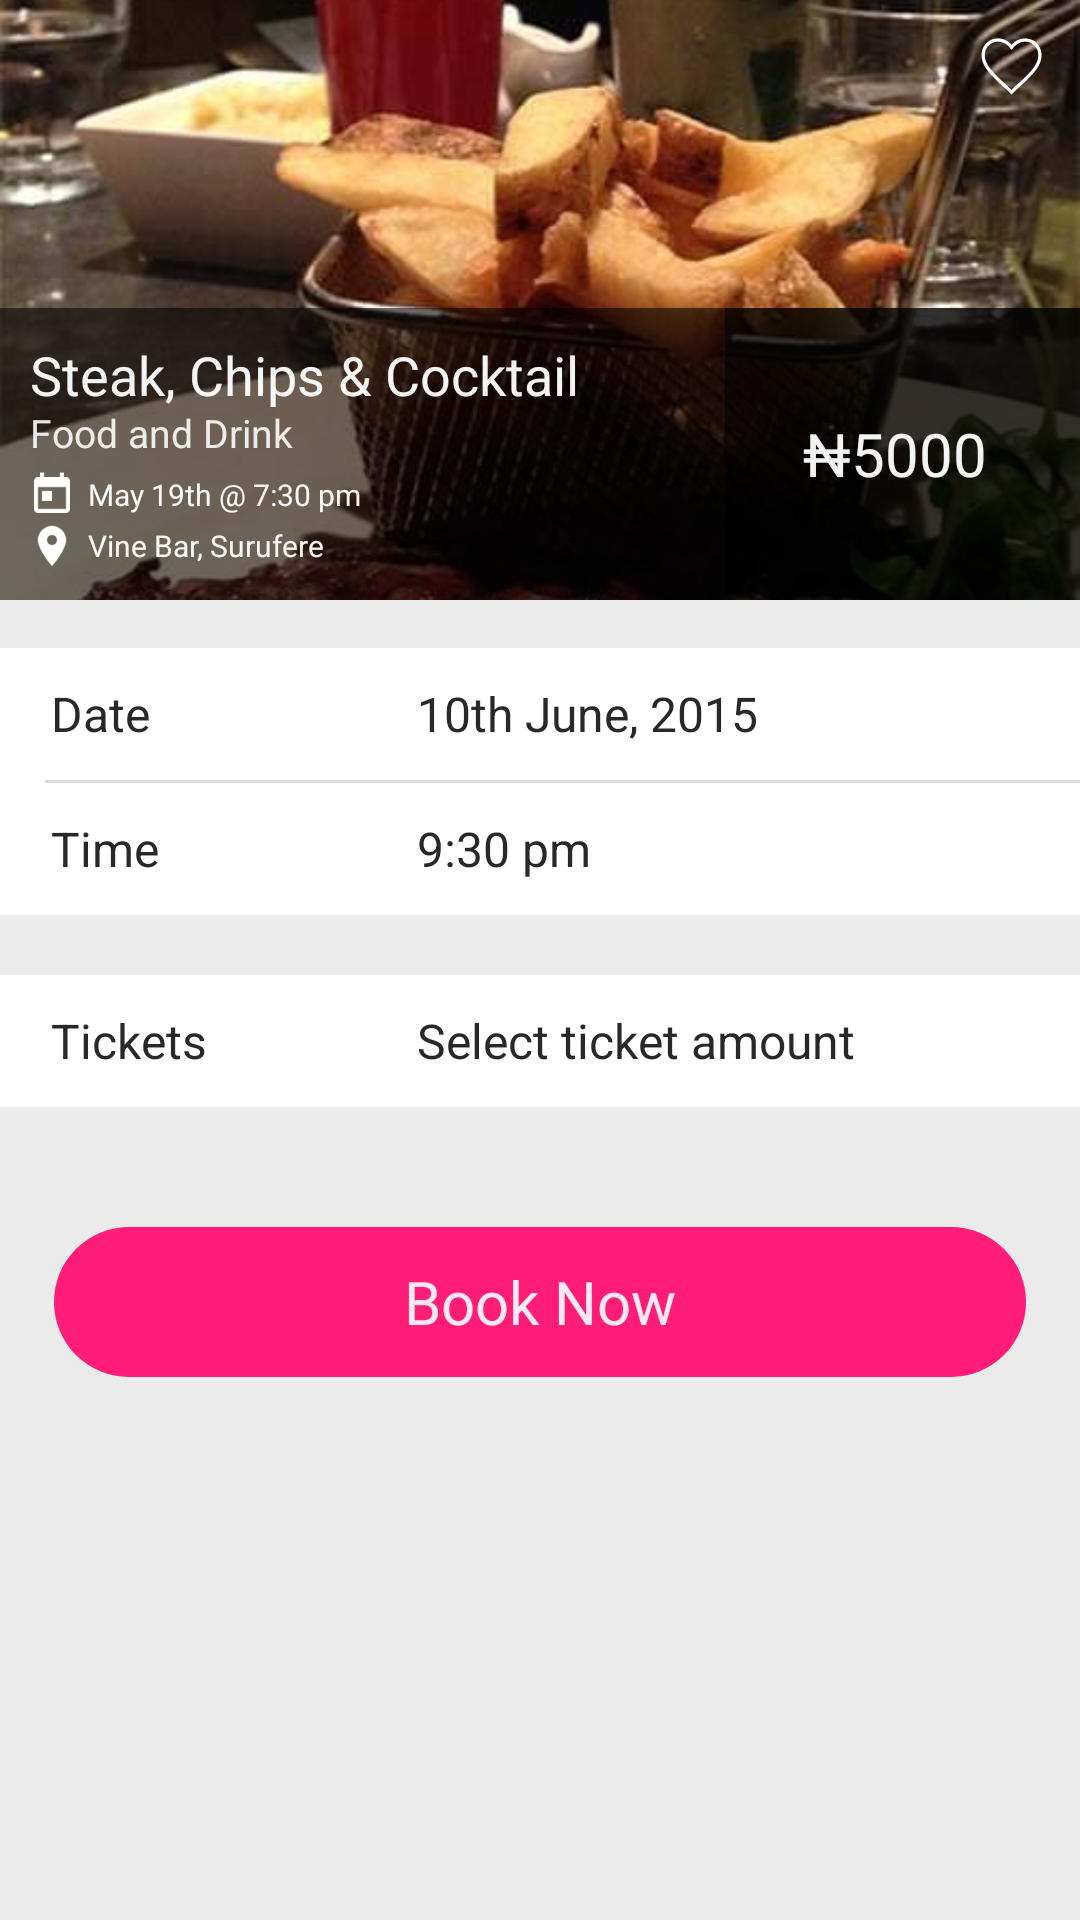

Android layout source for this screen:
<!-- AndroidManifest.xml: application theme LiveooTheme -->
<!-- res/layout/activity_ticket_book.xml -->
<ScrollView xmlns:android="http://schemas.android.com/apk/res/android"
            xmlns:tools="http://schemas.android.com/tools"
            tools:context=".TicketBookActivity"
            style="@style/ScrollContainer">

    <LinearLayout
        style="@style/MainContainer"
        android:orientation="vertical">

        <include
            layout="@layout/event_list_item"
            android:layout_width="match_parent"
            android:layout_height="200dp"
            tools:layout_marginBottom="9dp"
            tools:layout_marginLeft="@dimen/activity_horizontal_margin"
            tools:layout_marginRight="@dimen/activity_horizontal_margin"
            tools:layout_marginTop="@dimen/activity_vertical_margin"/>

        <LinearLayout
            android:layout_width="match_parent"
            android:layout_height="wrap_content"
            android:layout_marginTop="16dp"
            android:background="@android:color/white"
            android:orientation="vertical">

            <LinearLayout
                style="@style/KeyValueContainer">

                <TextView
                    style="@style/KeyValueText"
                    android:layout_width="122dp"
                    android:text="Date"/>

                <TextView
                    style="@style/KeyValueText"
                    android:text="10th June, 2015"/>

            </LinearLayout>

            <View
                android:layout_width="match_parent"
                android:layout_height="1dp"
                android:layout_marginLeft="15dp"
                android:background="@color/divider"/>

        </LinearLayout>

        <LinearLayout
            style="@style/KeyValueContainer">

            <TextView
                style="@style/KeyValueText"
                android:layout_width="122dp"
                android:text="Time"/>

            <TextView
                style="@style/KeyValueText"
                android:text="9:30 pm"/>

        </LinearLayout>

        <LinearLayout
            style="@style/KeyValueContainer"
            android:layout_marginBottom="40dp"
            android:layout_marginTop="20dp">

            <TextView
                style="@style/KeyValueText"
                android:layout_width="122dp"
                android:text="Tickets"/>

            <TextView
                style="@style/KeyValueText"
                android:text="Select ticket amount"/>

        </LinearLayout>

        <Button
            style="@style/ButtonPrimary"
            android:layout_width="match_parent"
            android:layout_marginLeft="18dp"
            android:layout_marginRight="18dp"
            android:layout_marginTop="@dimen/bottom_section_padding"
            android:text="@string/book_now"
            android:onClick="bookTicket"
            android:textAllCaps="false"/>

    </LinearLayout>

</ScrollView>
<!-- res/layout/event_list_item.xml (included above) -->
<?xml version="1.0" encoding="utf-8"?>
<FrameLayout
    android:id="@+id/container"
    xmlns:android="http://schemas.android.com/apk/res/android"
    xmlns:tools="http://schemas.android.com/tools"
    android:layout_width="match_parent"
    android:layout_height="wrap_content"
    android:foreground="?selectableItemBackground">

    <ImageView
        android:id="@+id/icon"
        android:layout_width="match_parent"
        android:layout_height="match_parent"
        android:scaleType="centerCrop"
        android:src="@drawable/ic_event_1"
        tools:layout_height="260dp"/>

    <LinearLayout
        android:layout_width="match_parent"
        android:layout_height="wrap_content"
        android:layout_gravity="bottom"
        android:orientation="horizontal">

        <LinearLayout
            android:layout_width="0dp"
            android:layout_height="wrap_content"
            android:layout_weight="1"
            android:background="#92000000"
            android:orientation="vertical"
            android:padding="10dp">

            <TextView
                android:id="@+id/title"
                style="@style/CardTextBody"
                android:textSize="18sp"
                android:singleLine="true"
                android:text="Steak, Chips &amp; Cocktail"/>

            <TextView
                android:id="@+id/category"
                style="@style/CardTextBody"
                android:textSize="13sp"
                android:textColor="#e3ffffff"
                android:layout_marginTop="-2dp"
                android:layout_marginBottom="4dp"
                android:text="Food and Drink"/>

            <TextView
                android:id="@+id/datetime"
                style="@style/CardTextBody"
                android:drawableLeft="@drawable/ic_calendar_white"
                android:drawablePadding="4dp"
                android:gravity="center_vertical"
                android:textSize="10sp"
                android:layout_marginLeft="-1dp"
                android:layout_marginBottom="1dp"
                android:text="May 19th @ 7:30 pm"/>

            <TextView
                android:id="@+id/location"
                style="@style/CardTextBody"
                android:drawableLeft="@drawable/ic_location_white"
                android:drawablePadding="4dp"
                android:layout_marginLeft="-1dp"
                android:gravity="center_vertical"
                android:textSize="10sp"
                android:text="Vine Bar, Surufere"/>

        </LinearLayout>

        <TextView
            android:id="@+id/price"
            style="@style/CardTextBody"
            android:background="#cd000000"
            android:layout_width="wrap_content"
            android:layout_height="match_parent"
            android:gravity="center"
            android:paddingLeft="26dp"
            android:paddingRight="31dp"
            android:textSize="20sp"
            android:text="₦5000"/>

    </LinearLayout>

    <ToggleButton
        android:id="@+id/toggle_like"
        android:layout_width="24dp"
        android:layout_height="24dp"
        android:layout_gravity="right"
        android:layout_marginRight="11dp"
        android:layout_marginTop="10dp"
        android:background="@drawable/like_toggle_selector"
        android:focusable="false"
        android:textOff=""
        android:textOn=""/>

</FrameLayout>
<!-- resources referenced by this layout -->
<resources>
  <color name="divider">#dadada</color>
  <dimen name="activity_horizontal_margin">7dp</dimen>
  <dimen name="activity_vertical_margin">7dp</dimen>
  <dimen name="bottom_section_padding">0dp</dimen>
  <!-- drawable like_toggle_selector (drawable) -->
  <?xml version="1.0" encoding="utf-8"?>
  <selector xmlns:android="http://schemas.android.com/apk/res/android">
      <item android:state_checked="true" android:drawable="@drawable/ic_like"/>
      <item android:drawable="@drawable/ic_dislike"/>
  </selector>
  <string name="book_now">Book Now</string>
  <style name="CardTextBody">
          <item name="android:layout_height">wrap_content</item>
          <item name="android:layout_width">match_parent</item>
          <item name="android:textColor">#f3ffffff</item>
      </style>
  <style name="KeyValueContainer">
          <item name="android:layout_width">match_parent</item>
          <item name="android:layout_height">44dp</item>
          <item name="android:background">@android:color/white</item>
          <item name="android:orientation">horizontal</item>
          <item name="android:paddingLeft">17dp</item>
          <item name="android:paddingRight">8dp</item>
      </style>
  <style name="KeyValueText">
          <item name="android:textColor">@color/text_primary</item>
          <item name="android:textSize">16sp</item>
          <item name="android:layout_width">wrap_content</item>
          <item name="android:layout_height">match_parent</item>
          <item name="android:gravity">center_vertical</item>
      </style>
  <style name="MainContainer">
          <item name="android:layout_width">match_parent</item>
          <item name="android:layout_height">match_parent</item>
      </style>
  <style name="ScrollContainer">
          <item name="android:layout_width">match_parent</item>
          <item name="android:layout_height">match_parent</item>
          <item name="android:fillViewport">true</item>
          <item name="android:scrollbars">none</item>
      </style>
  <!-- drawable primary_button_selector (drawable) -->
  <?xml version="1.0" encoding="utf-8"?>
  <selector xmlns:android="http://schemas.android.com/apk/res/android">
      <item android:state_pressed="true" android:drawable="@drawable/primary_button_pressed"/>
      <item android:drawable="@drawable/primary_button_normal"/>
  </selector>
  <color name="text_primary">#282828</color>
  <color name="window_background">#EBEBEB</color>
  <color name="primary">#57A0BB</color>
  <style name="LiveooActionBar" parent="Widget.AppCompat.Light.ActionBar">
          <item name="background">@color/action_bar_background</item>
          <item name="elevation">0dp</item>
          <item name="logo">@drawable/space</item>
          <item name="displayOptions">useLogo|showHome|showTitle</item>
      </style>
  <style name="ActionButtonOverflow" parent="@style/Widget.AppCompat.Light.ActionButton.Overflow">
          <item name="android:src">@drawable/ic_overflow_menu</item>
      </style>
  <!-- drawable primary_button_pressed (drawable) -->
  <?xml version="1.0" encoding="utf-8"?>
  <shape xmlns:android="http://schemas.android.com/apk/res/android">
      <corners android:radius="@dimen/form_element_corner_radius"/>
      <solid android:color="#e11d71"/>
  </shape>
  <!-- drawable primary_button_normal (drawable) -->
  <?xml version="1.0" encoding="utf-8"?>
  <shape xmlns:android="http://schemas.android.com/apk/res/android">
      <corners android:radius="@dimen/form_element_corner_radius"/>
      <solid android:color="#FF1D77"/>
  </shape>
  <color name="action_bar_background">@android:color/white</color>
  <!-- drawable space (drawable) -->
  <?xml version="1.0" encoding="utf-8"?>
  <layer-list
      xmlns:android="http://schemas.android.com/apk/res/android">
      <item
          android:drawable="@android:color/transparent"
          android:right="20dp"/>
  </layer-list>
  <dimen name="form_element_corner_radius">30dp</dimen>
</resources>
